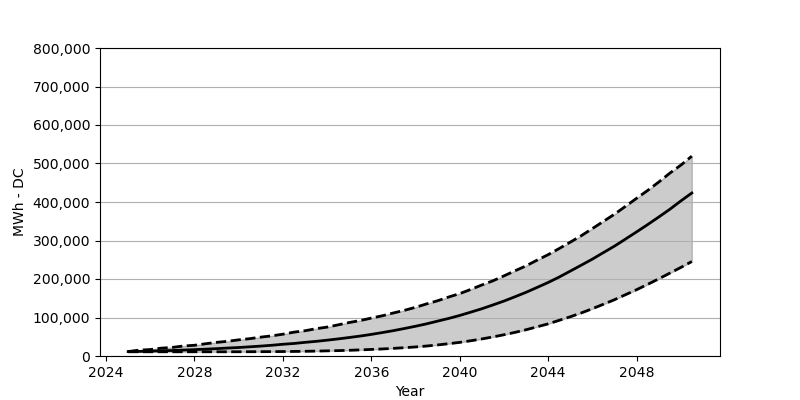

The data file committed next to this chart (first rows):
Date, Low, Base, High
2025-01, 10948, 11520, 11520
2025-07, 10948, 11929, 15360
2026-01, 10948, 12746, 16749
2026-07, 10948, 13563, 20344
2027-01, 10948, 14298, 22387
2027-07, 10948, 15442, 25982
2028-01, 10948, 16586, 27861
2028-07, 10948, 17730, 31783
2029-01, 10948, 19119, 35459
2029-07, 10948, 20671, 38155
2030-01, 11030, 22060, 41996
2030-07, 11112, 23857, 45019
2031-01, 11275, 25737, 49022
2031-07, 11357, 27861, 52372
2032-01, 11602, 30475, 56620
2032-07, 11847, 32518, 61931
2033-01, 12256, 35459, 65608
2033-07, 12746, 37992, 70919
2034-01, 13399, 41097, 75085
2034-07, 13971, 44365, 80886
2035-01, 14870, 48042, 87014
2035-07, 15850, 51800, 92080
2036-01, 17076, 56130, 98534
2036-07, 18302, 60869, 104499
2037-01, 19854, 65935, 111852
2037-07, 21570, 71409, 118633
2038-01, 23531, 77291, 126559
2038-07, 25900, 83501, 135301
2039-01, 28760, 90609, 143553
2039-07, 31946, 97554, 153194
2040-01, 35459, 105316, 162099
2040-07, 39626, 113894, 172966
2041-01, 44365, 122800, 184568
2041-07, 49512, 132523, 195271
2042-01, 55231, 142736, 208180
2042-07, 61359, 153847, 221253
2043-01, 68222, 165449, 234244
2043-07, 75821, 178032, 248950
2044-01, 83501, 191022, 263248
2044-07, 92733, 205075, 279180
2045-01, 101966, 220599, 295848
2045-07, 111852, 235959, 312515
2046-01, 122964, 251728, 331062
2046-07, 134402, 268559, 349690
2047-01, 146331, 285472, 368400
2047-07, 159240, 303691, 388745
2048-01, 172231, 322401, 409661
2048-07, 186120, 341275, 430005
2049-01, 200500, 361047, 451901
2049-07, 215125, 380901, 474778
2050-01, 230077, 402798, 495858
2050-07, 245437, 423387, 519143
